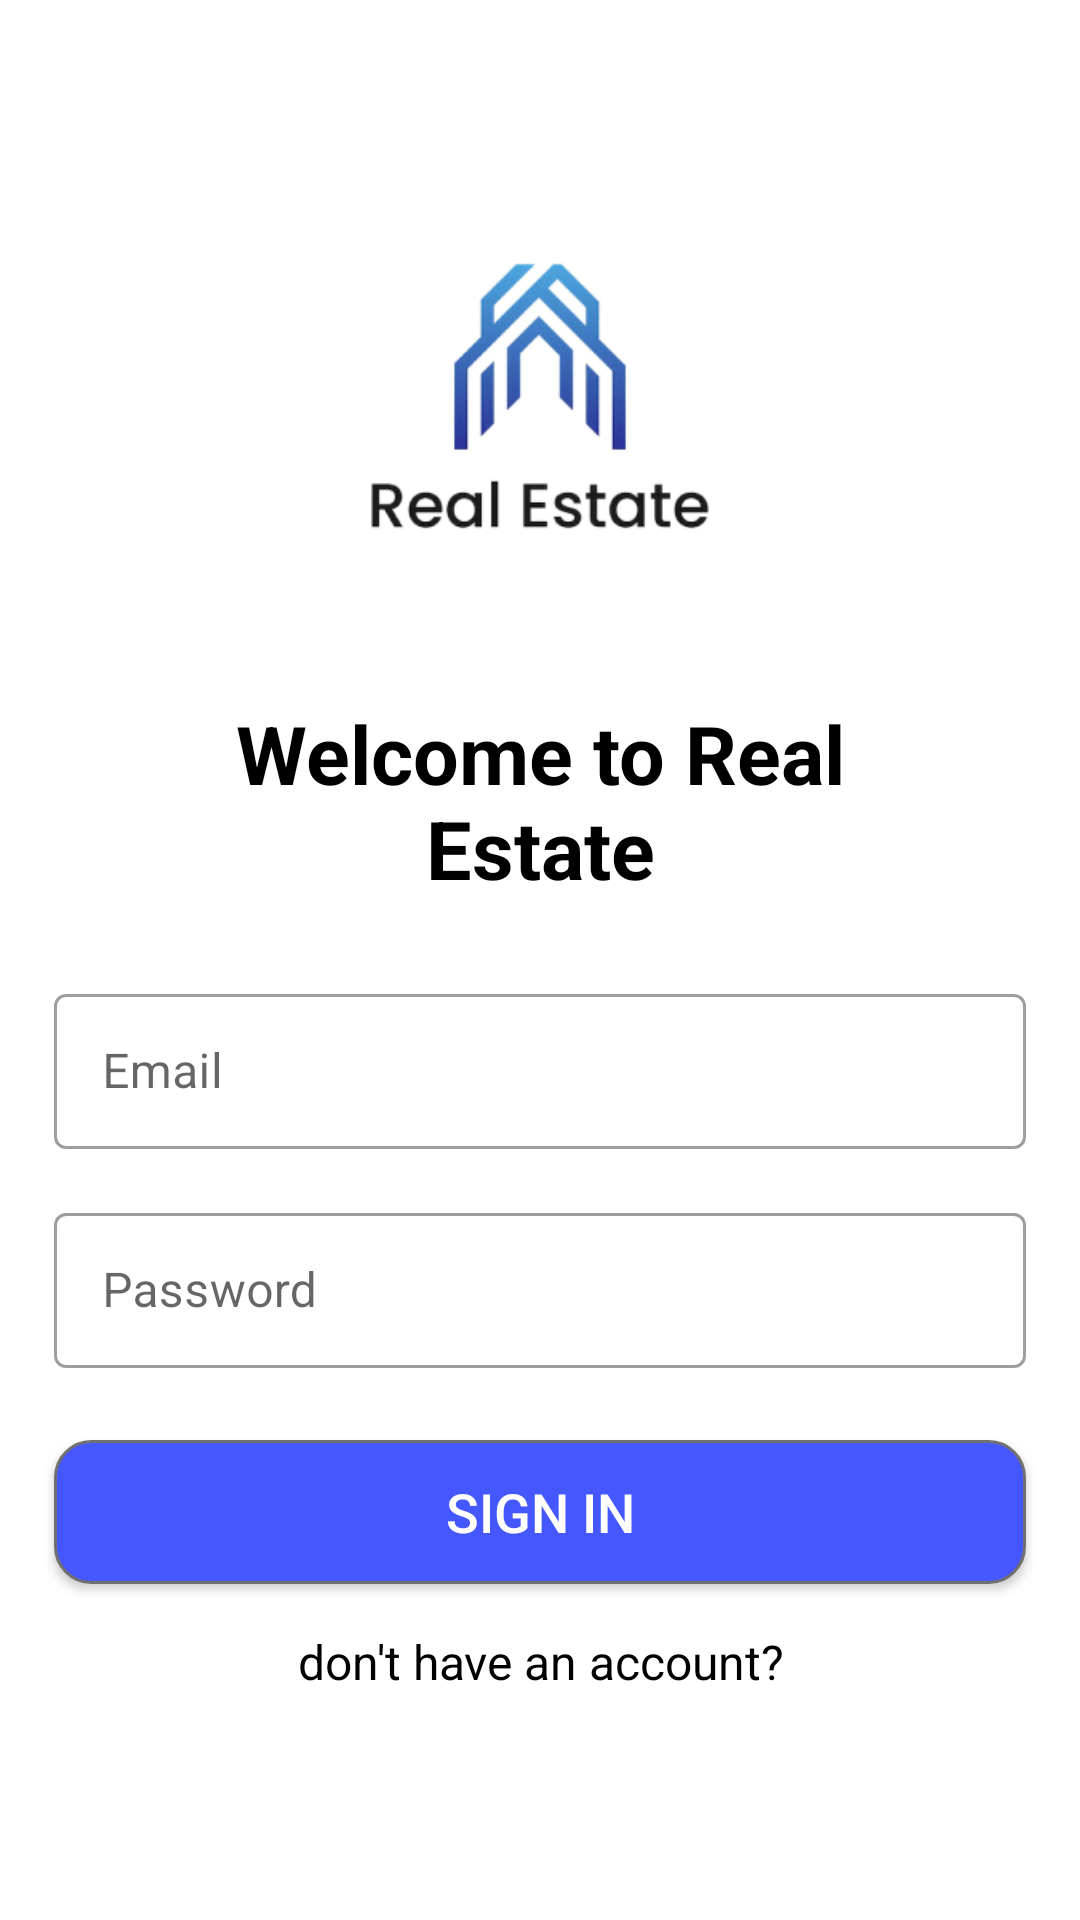

Produce the Android XML layout that renders to this screen, including the resource entries it uses.
<!-- AndroidManifest.xml: application theme Theme.RealEstate -->
<!-- res/layout/fragment_login_.xml -->
<?xml version="1.0" encoding="utf-8"?>
<androidx.constraintlayout.widget.ConstraintLayout xmlns:android="http://schemas.android.com/apk/res/android"
    xmlns:app="http://schemas.android.com/apk/res-auto"
    xmlns:tools="http://schemas.android.com/tools"
    android:layout_width="match_parent"
    android:layout_height="match_parent"
    android:background="@color/white"
    tools:context=".page_sartup.Login_Fragment">


    <TextView
        android:id="@+id/textView2"
        android:layout_width="0dp"
        android:layout_height="70dp"
        android:layout_marginStart="54dp"
        android:layout_marginEnd="54dp"
        android:gravity="center"
        android:text="Welcome to Real Estate"
        android:textColor="@color/black"
        android:textSize="27sp"
        android:textStyle="bold"
        app:layout_constraintEnd_toEndOf="parent"
        app:layout_constraintStart_toStartOf="parent"
        app:layout_constraintTop_toBottomOf="@+id/imageView" />

    <com.google.android.material.textfield.TextInputLayout
        android:id="@+id/text_email_reg_f"
        style="@style/Widget.MaterialComponents.TextInputLayout.OutlinedBox"
        android:layout_width="324dp"
        android:layout_height="57dp"
        android:layout_marginTop="24dp"
        android:hint="@string/email"
        app:layout_constraintEnd_toEndOf="parent"
        app:layout_constraintStart_toStartOf="parent"
        app:layout_constraintTop_toBottomOf="@+id/textView2">

        <com.google.android.material.textfield.TextInputEditText
            android:id="@+id/text_email_reg"
            android:layout_width="match_parent"
            android:layout_height="wrap_content" />

    </com.google.android.material.textfield.TextInputLayout>

    <com.google.android.material.textfield.TextInputLayout
        android:id="@+id/text_pass_reg_f"
        style="@style/Widget.MaterialComponents.TextInputLayout.OutlinedBox"
        android:layout_width="0dp"
        android:layout_height="57dp"
        android:layout_marginTop="16dp"
        android:hint="@string/password"
        app:layout_constraintEnd_toEndOf="@+id/text_email_reg_f"
        app:layout_constraintStart_toStartOf="@+id/text_email_reg_f"
        app:layout_constraintTop_toBottomOf="@+id/text_email_reg_f">

        <com.google.android.material.textfield.TextInputEditText
            android:id="@+id/text_pass_reg"
            android:layout_width="match_parent"
            android:layout_height="wrap_content" />

    </com.google.android.material.textfield.TextInputLayout>


    <androidx.appcompat.widget.AppCompatButton
        android:id="@+id/button_Login"
        android:layout_width="0dp"
        android:layout_height="wrap_content"
        android:layout_marginTop="24dp"
        android:background="@drawable/background_button"
        android:text="Sign in"
        android:textColor="#FFFFFF"
        android:textSize="18sp"
        app:layout_constraintEnd_toEndOf="@+id/text_pass_reg_f"
        app:layout_constraintHorizontal_bias="0.0"
        app:layout_constraintStart_toStartOf="@+id/text_pass_reg_f"
        app:layout_constraintTop_toBottomOf="@+id/text_pass_reg_f" />

    <TextView
        android:id="@+id/text_register"
        android:layout_width="0dp"
        android:layout_height="wrap_content"
        android:layout_margin="15dp"
        android:layout_marginTop="32dp"
        android:gravity="center_horizontal"
        android:text="don't have an account?"
        android:textColor="@color/black"
        android:textSize="16sp"
        app:layout_constraintEnd_toEndOf="@+id/button_Login"
        app:layout_constraintStart_toStartOf="@+id/button_Login"
        app:layout_constraintTop_toBottomOf="@+id/button_Login" />

    <ImageView
        android:id="@+id/imageView"
        android:layout_width="200dp"
        android:layout_height="200dp"
        android:layout_marginTop="32dp"
        app:layout_constraintEnd_toEndOf="parent"
        app:layout_constraintStart_toStartOf="parent"
        app:layout_constraintTop_toTopOf="parent"
        app:srcCompat="@drawable/image_1" />


</androidx.constraintlayout.widget.ConstraintLayout>
<!-- resources referenced by this layout -->
<resources>
  <!-- drawable background_button (drawable) -->
  <?xml version="1.0" encoding="utf-8"?>
  <selector xmlns:android="http://schemas.android.com/apk/res/android">
  
      <item>
          <shape android:shape="rectangle">
              <solid android:color="#4558FF"/>
              <corners android:radius="12dp"/>
              <stroke android:color="#707070" android:width="1dp"/>
          </shape>
      </item>
  
  </selector>
  <!-- drawable image_1: png bitmap (drawable, 24065 bytes) -->
  <string name="email">Email</string>
  <string name="password">Password</string>
  <style name="Theme.RealEstate" parent="Theme.MaterialComponents.DayNight.DarkActionBar">
          
          <item name="colorPrimary">@color/purple_500</item>
          <item name="colorPrimaryVariant">@color/purple_700</item>
          <item name="colorOnPrimary">@color/white</item>
          
          <item name="colorSecondary">@color/teal_200</item>
          <item name="colorSecondaryVariant">@color/teal_700</item>
          <item name="colorOnSecondary">@color/black</item>
          
          <item name="android:statusBarColor">?attr/colorPrimaryVariant</item>
          
      </style>
  <!-- not gathered from this repository: default colours our renderer supplied (Android Studio template values) -->
  <color name="purple_500">#FF6200EE</color>
  <color name="purple_700">#FF3700B3</color>
  <color name="teal_200">#FF03DAC5</color>
  <color name="teal_700">#FF018786</color>
  <color name="black">#FF000000</color>
  <color name="white">#FFFFFFFF</color>
</resources>
